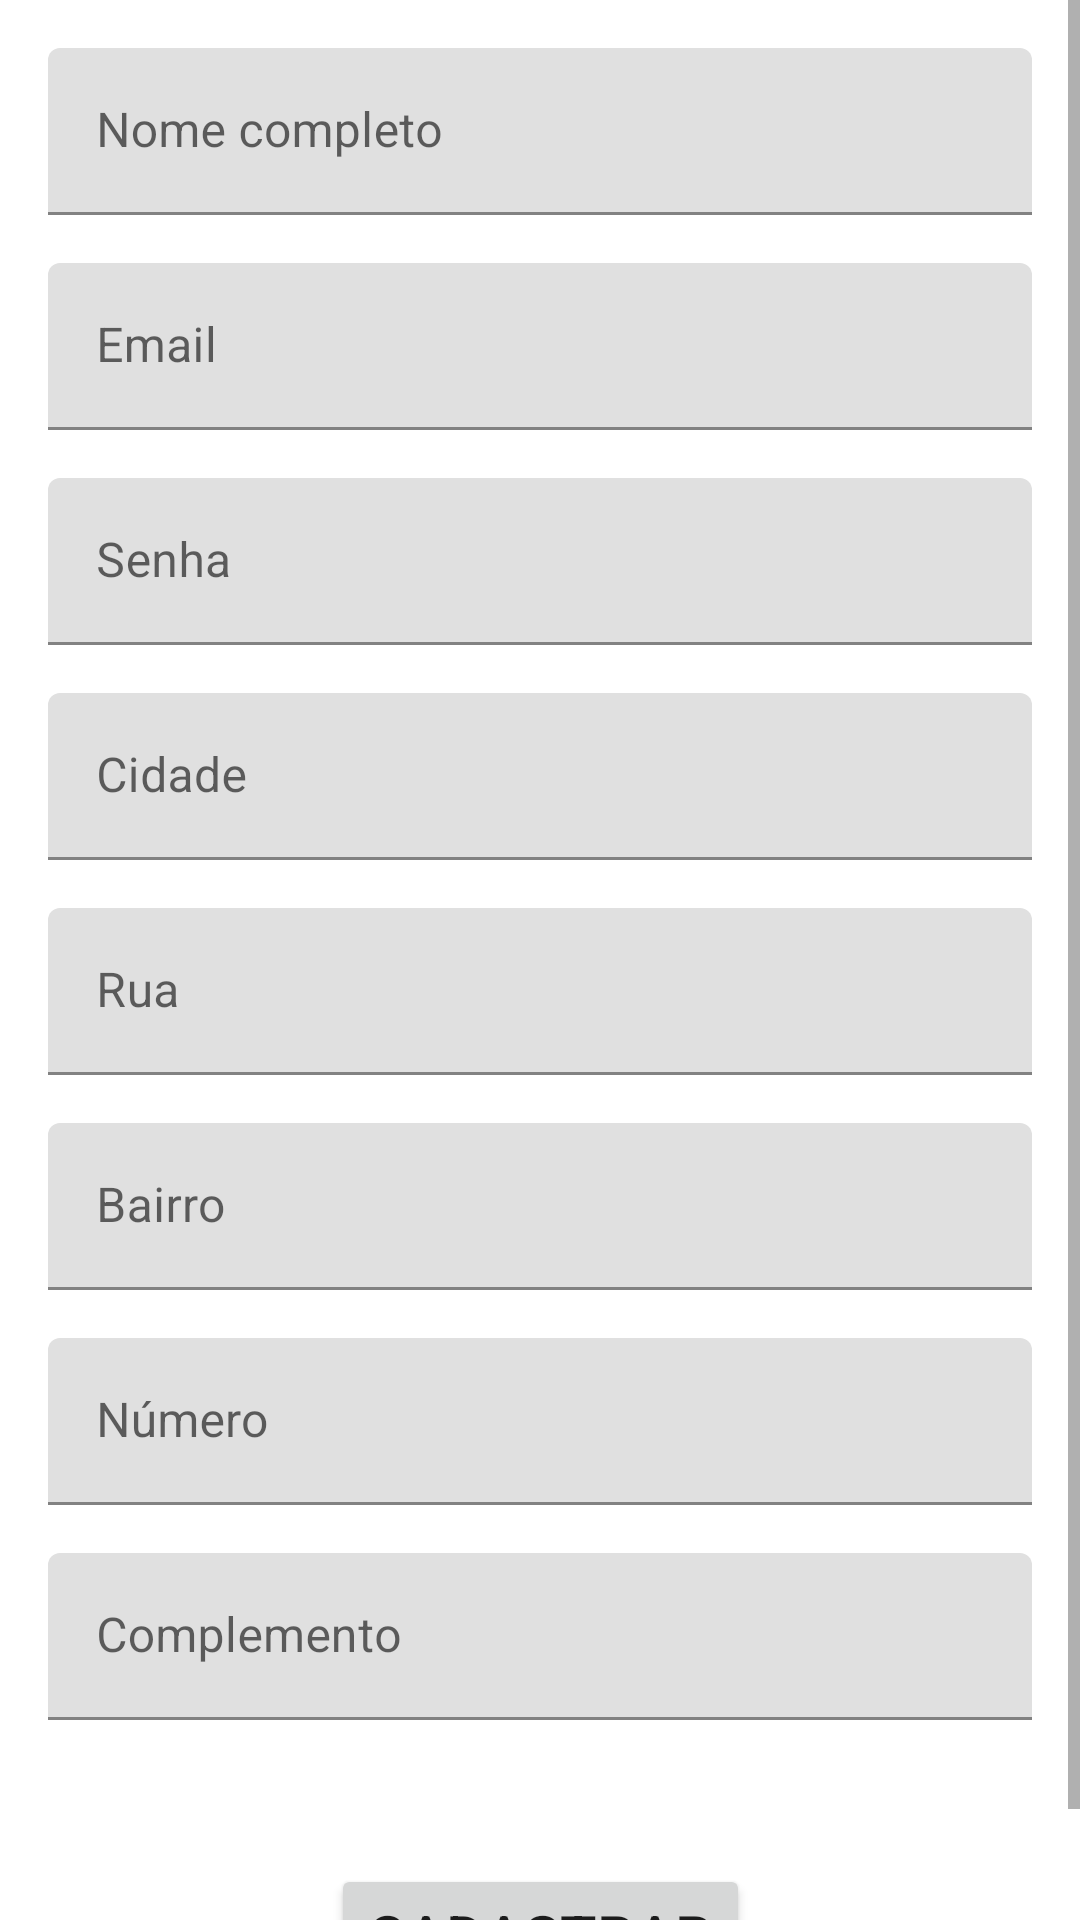

Write the Android layout XML for this screen, with the resource values it uses.
<!-- AndroidManifest.xml: application theme Theme.Cupcake2 -->
<!-- res/layout/activity_cadastro_cliente.xml -->
<?xml version="1.0" encoding="utf-8"?>
<ScrollView xmlns:android="http://schemas.android.com/apk/res/android"
    xmlns:app="http://schemas.android.com/apk/res-auto"
    xmlns:tools="http://schemas.android.com/tools"
    android:layout_width="match_parent"
    android:layout_height="match_parent"
    android:fillViewport="true"
    tools:context=".ui.activity.CadastroClienteActivity">

    <androidx.constraintlayout.widget.ConstraintLayout xmlns:android="http://schemas.android.com/apk/res/android"
        xmlns:app="http://schemas.android.com/apk/res-auto"
        xmlns:tools="http://schemas.android.com/tools"
        android:layout_width="match_parent"
        android:layout_height="match_parent"
        android:fillViewport="true">

        <com.google.android.material.textfield.TextInputLayout
            android:id="@+id/label_nome"
            android:layout_width="0dp"
            android:layout_height="wrap_content"
            android:layout_margin="16dp"
            android:layout_marginTop="28dp"
            app:layout_constraintEnd_toEndOf="parent"
            app:layout_constraintStart_toStartOf="parent"
            app:layout_constraintTop_toTopOf="parent">

            <com.google.android.material.textfield.TextInputEditText
                android:id="@+id/input_nome"
                android:layout_width="match_parent"
                android:layout_height="wrap_content"
                android:hint="Nome completo" />
        </com.google.android.material.textfield.TextInputLayout>

        <com.google.android.material.textfield.TextInputLayout
            android:id="@+id/label_email"
            android:layout_width="0dp"
            android:layout_height="wrap_content"
            android:layout_margin="16dp"
            android:layout_marginTop="28dp"
            app:layout_constraintEnd_toEndOf="parent"
            app:layout_constraintStart_toStartOf="parent"
            app:layout_constraintTop_toBottomOf="@id/label_nome">

            <com.google.android.material.textfield.TextInputEditText
                android:id="@+id/input_email"
                android:layout_width="match_parent"
                android:layout_height="wrap_content"
                android:hint="Email" />
        </com.google.android.material.textfield.TextInputLayout>

        <com.google.android.material.textfield.TextInputLayout
            android:id="@+id/label_senha"
            android:layout_width="0dp"
            android:layout_height="wrap_content"
            android:layout_margin="16dp"
            android:layout_marginTop="28dp"
            app:layout_constraintEnd_toEndOf="parent"
            app:layout_constraintStart_toStartOf="parent"
            app:layout_constraintTop_toBottomOf="@id/label_email">

            <com.google.android.material.textfield.TextInputEditText
                android:id="@+id/input_senha"
                android:layout_width="match_parent"
                android:layout_height="wrap_content"
                android:hint="Senha" />
        </com.google.android.material.textfield.TextInputLayout>

        <com.google.android.material.textfield.TextInputLayout
            android:id="@+id/label_cidade"
            android:layout_width="0dp"
            android:layout_height="wrap_content"
            android:layout_margin="16dp"
            android:layout_marginTop="28dp"
            app:layout_constraintEnd_toEndOf="parent"
            app:layout_constraintStart_toStartOf="parent"
            app:layout_constraintTop_toBottomOf="@id/label_senha">

            <com.google.android.material.textfield.TextInputEditText
                android:id="@+id/input_cidade"
                android:layout_width="match_parent"
                android:layout_height="wrap_content"
                android:hint="Cidade" />
        </com.google.android.material.textfield.TextInputLayout>

        <com.google.android.material.textfield.TextInputLayout
            android:id="@+id/label_rua"
            android:layout_width="0dp"
            android:layout_height="wrap_content"
            android:layout_margin="16dp"
            android:layout_marginTop="28dp"
            app:layout_constraintEnd_toEndOf="parent"
            app:layout_constraintStart_toStartOf="parent"
            app:layout_constraintTop_toBottomOf="@id/label_cidade">

            <com.google.android.material.textfield.TextInputEditText
                android:id="@+id/input_rua"
                android:layout_width="match_parent"
                android:layout_height="wrap_content"
                android:hint="Rua" />
        </com.google.android.material.textfield.TextInputLayout>

        <com.google.android.material.textfield.TextInputLayout
            android:id="@+id/label_bairro"
            android:layout_width="0dp"
            android:layout_height="wrap_content"
            android:layout_margin="16dp"
            android:layout_marginTop="28dp"
            app:layout_constraintEnd_toEndOf="parent"
            app:layout_constraintStart_toStartOf="parent"
            app:layout_constraintTop_toBottomOf="@id/label_rua">

            <com.google.android.material.textfield.TextInputEditText
                android:id="@+id/input_bairro"
                android:layout_width="match_parent"
                android:layout_height="wrap_content"
                android:hint="Bairro" />
        </com.google.android.material.textfield.TextInputLayout>

        <com.google.android.material.textfield.TextInputLayout
            android:id="@+id/label_numero"
            android:layout_width="0dp"
            android:layout_height="wrap_content"
            android:layout_margin="16dp"
            android:layout_marginTop="28dp"
            app:layout_constraintEnd_toEndOf="parent"
            app:layout_constraintStart_toStartOf="parent"
            app:layout_constraintTop_toBottomOf="@id/label_bairro">

            <com.google.android.material.textfield.TextInputEditText
                android:id="@+id/input_numero"
                android:layout_width="match_parent"
                android:layout_height="wrap_content"
                android:hint="Número" />
        </com.google.android.material.textfield.TextInputLayout>

        <com.google.android.material.textfield.TextInputLayout
            android:id="@+id/label_complemento"
            android:layout_width="0dp"
            android:layout_height="wrap_content"
            android:layout_margin="16dp"
            android:layout_marginTop="28dp"
            app:layout_constraintEnd_toEndOf="parent"
            app:layout_constraintStart_toStartOf="parent"
            app:layout_constraintTop_toBottomOf="@id/label_numero">

            <com.google.android.material.textfield.TextInputEditText
                android:id="@+id/input_complemento"
                android:layout_width="match_parent"
                android:layout_height="wrap_content"
                android:hint="Complemento" />
        </com.google.android.material.textfield.TextInputLayout>

        <Button
            android:id="@+id/tela_cadastro_botao_cadastro"
            android:layout_width="wrap_content"
            android:layout_height="wrap_content"
            android:layout_marginTop="48dp"
            android:layout_marginBottom="10dp"
            android:text="Cadastrar"
            android:textSize="20sp"
            app:layout_constraintTop_toBottomOf="@id/label_complemento"
            app:layout_constraintBottom_toBottomOf="parent"
            app:layout_constraintEnd_toEndOf="parent"
            app:layout_constraintStart_toStartOf="parent" />
    </androidx.constraintlayout.widget.ConstraintLayout>
</ScrollView>
<!-- resources referenced by this layout -->
<resources>
  <style name="Theme.Cupcake2" parent="Theme.MaterialComponents.DayNight.DarkActionBar">
          
          <item name="colorPrimary">@color/purple_500</item>
          <item name="colorPrimaryVariant">@color/purple_700</item>
          <item name="colorOnPrimary">@color/white</item>
          
          <item name="colorSecondary">@color/teal_200</item>
          <item name="colorSecondaryVariant">@color/teal_700</item>
          <item name="colorOnSecondary">@color/black</item>
          
          <item name="android:statusBarColor">?attr/colorPrimaryVariant</item>
          
      </style>
  <!-- not gathered from this repository: default colours our renderer supplied (Android Studio template values) -->
  <color name="purple_500">#FF6200EE</color>
  <color name="purple_700">#FF3700B3</color>
  <color name="teal_200">#FF03DAC5</color>
  <color name="teal_700">#FF018786</color>
  <color name="black">#FF000000</color>
  <color name="white">#FFFFFFFF</color>
</resources>
